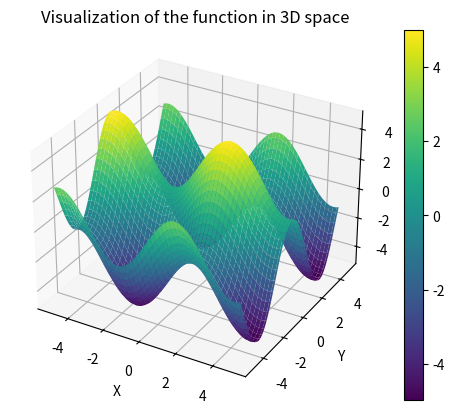

Write Python code to recreate this figure.
import argparse
from typing import Callable, Tuple

import numpy as np
import matplotlib.pyplot as plt


def function(x: float, y: float) -> float:
    return 2 * np.sin(x) + 3 * np.cos(y)


def gradient_descent(
    initial_guess: Tuple[float, float],
    learning_rate: float,
    tol=1e-6,
    max_iter=1000,
) -> Tuple[Tuple[float, float], float]:
    """Find local minimum of function

    Args:
        initial_guess (Tuple[float, float]): point at which we start searching for the local minimum
        learning_rate (float): coefficient dictating size of step made during the search
        tol (_type_, optional): accuracy at which we consider calculations "good enough". Defaults to 1e-6.
        max_iter (int, optional): maximum allowed amount of iterations. Defaults to 1000.

    Returns:
        Tuple[Tuple[float, float], float]: tuple containing coordinates of the local minima, amount of iterations needed
        to reach the point
    """
    x, y = initial_guess

    for i in range(1, max_iter + 1):
        # calculate partial derivatives
        df_dx = 2 * np.cos(x)
        df_dy = - 3 * np.sin(y)

        # calculate gradient
        grad = (df_dx, df_dy)

        # find next point to move to
        new_x, new_y = np.array([x, y]) - learning_rate * np.array(grad)

        # calculate displacement vector between current and next position
        displacement_vector = np.array([new_x, new_y]) - np.array([x, y])
        # find length between current and next position
        displacement = np.linalg.norm(displacement_vector)
        # if the length is sufficiently small, return the calculated result
        if displacement < tol:
            return (new_x, new_y), i

        # move to the next position
        x, y = new_x, new_y

    # return current position after reaching the iteration limit
    return (x, y), max_iter


def visualize() -> None:
    """Create a 3d plot of the function"""
    # Generate the x and y coordinate arrays
    x = np.linspace(-5, 5, 100)
    y = np.linspace(-5, 5, 100)
    x, y = np.meshgrid(x, y)

    # Define the function to be plotted
    f = np.vectorize(function)
    z = f(x, y)

    # Create the figure and a 3D subplot
    fig = plt.figure()
    ax = fig.add_subplot(111, projection="3d")

    # Plot the surface with a colormap
    surf = ax.plot_surface(x, y, z, cmap="viridis")

    # Add a colorbar to show the Z-coordinate color mapping
    fig.colorbar(surf)

    plt.xlabel("X")  # Label for the x-axis
    plt.ylabel("Y")  # Label for the y-axis
    plt.title("Visualization of the function in 3D space")  # Title of the plot

    # Show the plot
    plt.show()


def main() -> None:
    # Create the parser
    parser = argparse.ArgumentParser()

    # Add arguments
    parser.add_argument("--x", type=float, default=0.0, help="starting x position")
    parser.add_argument("--y", type=float, default=0.0, help="starting y position")
    parser.add_argument("--rate", type=float, default=0.1, help="learning rate")

    # Parse the command line arguments
    args = parser.parse_args()
    initial_guess = (args.x, args.y)
    learning_rate = args.rate

    # Compute the result
    minimum, num_iterations = gradient_descent(initial_guess, learning_rate)

    # Print the result
    print(
        f"Minimum approximation with initial guess {initial_guess}: {minimum}, Iterations: {num_iterations}"
    )

    # Visualize the function
    visualize()


if __name__ == "__main__":
    main()
